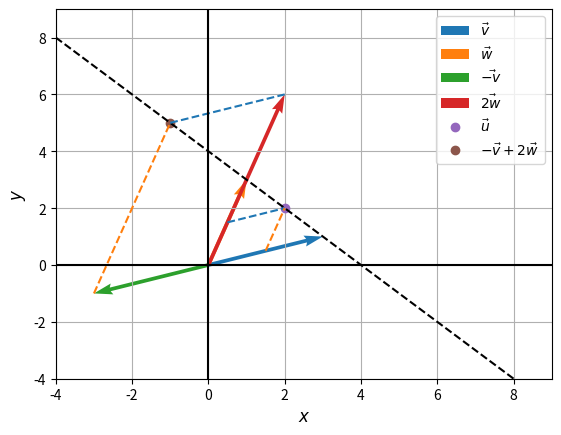

Python code for this plot:
'''
An Introduction to Linear Algebra (4e) - Gilbert Strang

Chapter 1
Problem Set 1-1
#16
'''

import matplotlib.pyplot as plt


# v
plt.quiver(0, 0, 3, 1, color='C0', angles='xy', scale_units='xy', scale=1, label=r'$\vec{v}$')

# w
plt.quiver(0, 0, 1, 3, color='C1', angles='xy', scale_units='xy', scale=1, label=r'$\vec{w}$')

# -v
plt.quiver(0, 0, -3, -1, color='C2', angles='xy', scale_units='xy', scale=1, label=r'$\vec{-v}$')

# 2w
plt.quiver(0, 0, 2, 6, color='C3', angles='xy', scale_units='xy', scale=1, label=r'$\vec{2w}$')

# (1/2)v + (1/2)w
plt.plot(2, 2, 'C4o', label=r'$\vec{u}$')

# -v + 2w
plt.plot(-1, 5, 'C5o', label=r'$-\vec{v} + 2\vec{w}$')

# black line
plt.plot([-4, 8], [8, -4], 'k--')

# Dotted lines.
# v
plt.plot([-1, 2], [5, 6], 'C0--')
plt.plot([0.5, 2], [1.5, 2], 'C0--')

# w
plt.plot([-3, -1], [-1, 5], 'C1--')
plt.plot([1.5, 2], [0.5, 2], 'C1--')

# Miscellaneous.
plt.xlim(-4, 9)
plt.ylim(-4, 9)
plt.axhline(0, color='black')
plt.axvline(0, color='black')
plt.xlabel(r'$x$', fontsize='large')
plt.ylabel(r'$y$', fontsize='large')
plt.grid()
plt.legend()
plt.show()